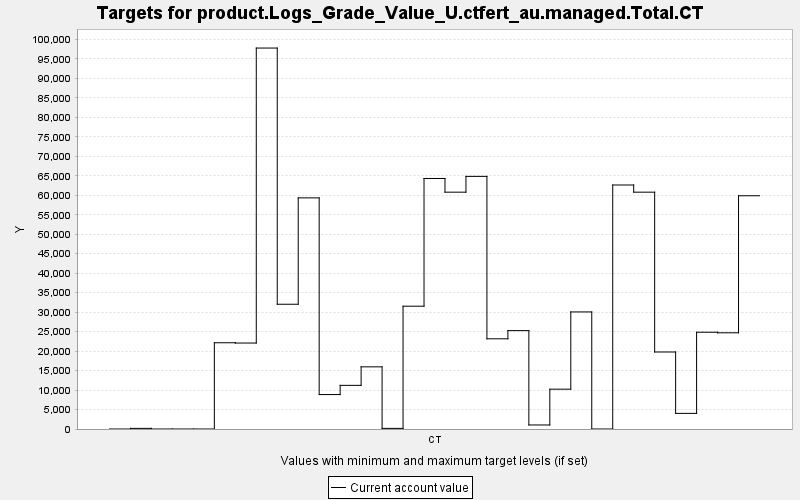

The data file committed next to this chart (first rows):
TARGET, PERIOD, YEAR, PERIODWIDTH, MINIMUM, MAXIMUM, MINWEIGHT, MAXWEIGHT, CURRENT, SUMMARY
product.Logs_Grade_Value_U.ctfert_au.man…, 0, 0, 10.0, 0.0, 10000, 1.0, 1.0, 0.0, 0.0
product.Logs_Grade_Value_U.ctfert_au.man…, 1, 10, 10.0, 0.0, 10000, 1.0, 1.0, 160.5, 0.0
product.Logs_Grade_Value_U.ctfert_au.man…, 2, 20, 10.0, 0.0, 10000, 1.0, 1.0, 0.0, 0.0
product.Logs_Grade_Value_U.ctfert_au.man…, 3, 30, 10.0, 0.0, 10000, 1.0, 1.0, 0.0, 0.0
product.Logs_Grade_Value_U.ctfert_au.man…, 4, 40, 10.0, 0.0, 10000, 1.0, 1.0, 0.0, 0.0
product.Logs_Grade_Value_U.ctfert_au.man…, 5, 50, 10.0, 0.0, 10000, 1.0, 1.0, 22141, 0.0
product.Logs_Grade_Value_U.ctfert_au.man…, 6, 60, 10.0, 0.0, 10000, 1.0, 1.0, 22068, 0.0
product.Logs_Grade_Value_U.ctfert_au.man…, 7, 70, 10.0, 0.0, 10000, 1.0, 1.0, 97794, 0.0
product.Logs_Grade_Value_U.ctfert_au.man…, 8, 80, 10.0, 0.0, 10000, 1.0, 1.0, 32027, 0.0
product.Logs_Grade_Value_U.ctfert_au.man…, 9, 90, 10.0, 0.0, 10000, 1.0, 1.0, 59335, 0.0
product.Logs_Grade_Value_U.ctfert_au.man…, 10, 100, 10.0, 0.0, 10000, 1.0, 1.0, 8842, 0.0
product.Logs_Grade_Value_U.ctfert_au.man…, 11, 110, 10.0, 0.0, 10000, 1.0, 1.0, 11205, 0.0
product.Logs_Grade_Value_U.ctfert_au.man…, 12, 120, 10.0, 0.0, 10000, 1.0, 1.0, 15956, 0.0
product.Logs_Grade_Value_U.ctfert_au.man…, 13, 130, 10.0, 0.0, 10000, 1.0, 1.0, 160.5, 0.0
product.Logs_Grade_Value_U.ctfert_au.man…, 14, 140, 10.0, 0.0, 10000, 1.0, 1.0, 31525, 0.0
product.Logs_Grade_Value_U.ctfert_au.man…, 15, 150, 10.0, 0.0, 10000, 1.0, 1.0, 64312, 0.0
product.Logs_Grade_Value_U.ctfert_au.man…, 16, 160, 10.0, 0.0, 10000, 1.0, 1.0, 60797, 0.0
product.Logs_Grade_Value_U.ctfert_au.man…, 17, 170, 10.0, 0.0, 10000, 1.0, 1.0, 64851, 0.0
product.Logs_Grade_Value_U.ctfert_au.man…, 18, 180, 10.0, 0.0, 10000, 1.0, 1.0, 23155, 0.0
product.Logs_Grade_Value_U.ctfert_au.man…, 19, 190, 10.0, 0.0, 10000, 1.0, 1.0, 25257, 0.0
product.Logs_Grade_Value_U.ctfert_au.man…, 20, 200, 10.0, 0.0, 10000, 1.0, 1.0, 1035, 0.0
product.Logs_Grade_Value_U.ctfert_au.man…, 21, 210, 10.0, 0.0, 10000, 1.0, 1.0, 10224, 0.0
product.Logs_Grade_Value_U.ctfert_au.man…, 22, 220, 10.0, 0.0, 10000, 1.0, 1.0, 30053, 0.0
product.Logs_Grade_Value_U.ctfert_au.man…, 23, 230, 10.0, 0.0, 10000, 1.0, 1.0, 0.0, 0.0
product.Logs_Grade_Value_U.ctfert_au.man…, 24, 240, 10.0, 0.0, 10000, 1.0, 1.0, 62639, 0.0
product.Logs_Grade_Value_U.ctfert_au.man…, 25, 250, 10.0, 0.0, 10000, 1.0, 1.0, 60797, 0.0
product.Logs_Grade_Value_U.ctfert_au.man…, 26, 260, 10.0, 0.0, 10000, 1.0, 1.0, 19769, 0.0
product.Logs_Grade_Value_U.ctfert_au.man…, 27, 270, 10.0, 0.0, 10000, 1.0, 1.0, 4011, 0.0
product.Logs_Grade_Value_U.ctfert_au.man…, 28, 280, 10.0, 0.0, 10000, 1.0, 1.0, 24840, 0.0
product.Logs_Grade_Value_U.ctfert_au.man…, 29, 290, 10.0, 0.0, 10000, 1.0, 1.0, 24695, 0.0
product.Logs_Grade_Value_U.ctfert_au.man…, 30, 300, 10.0, 0.0, 10000, 1.0, 1.0, 59875, 0.0
